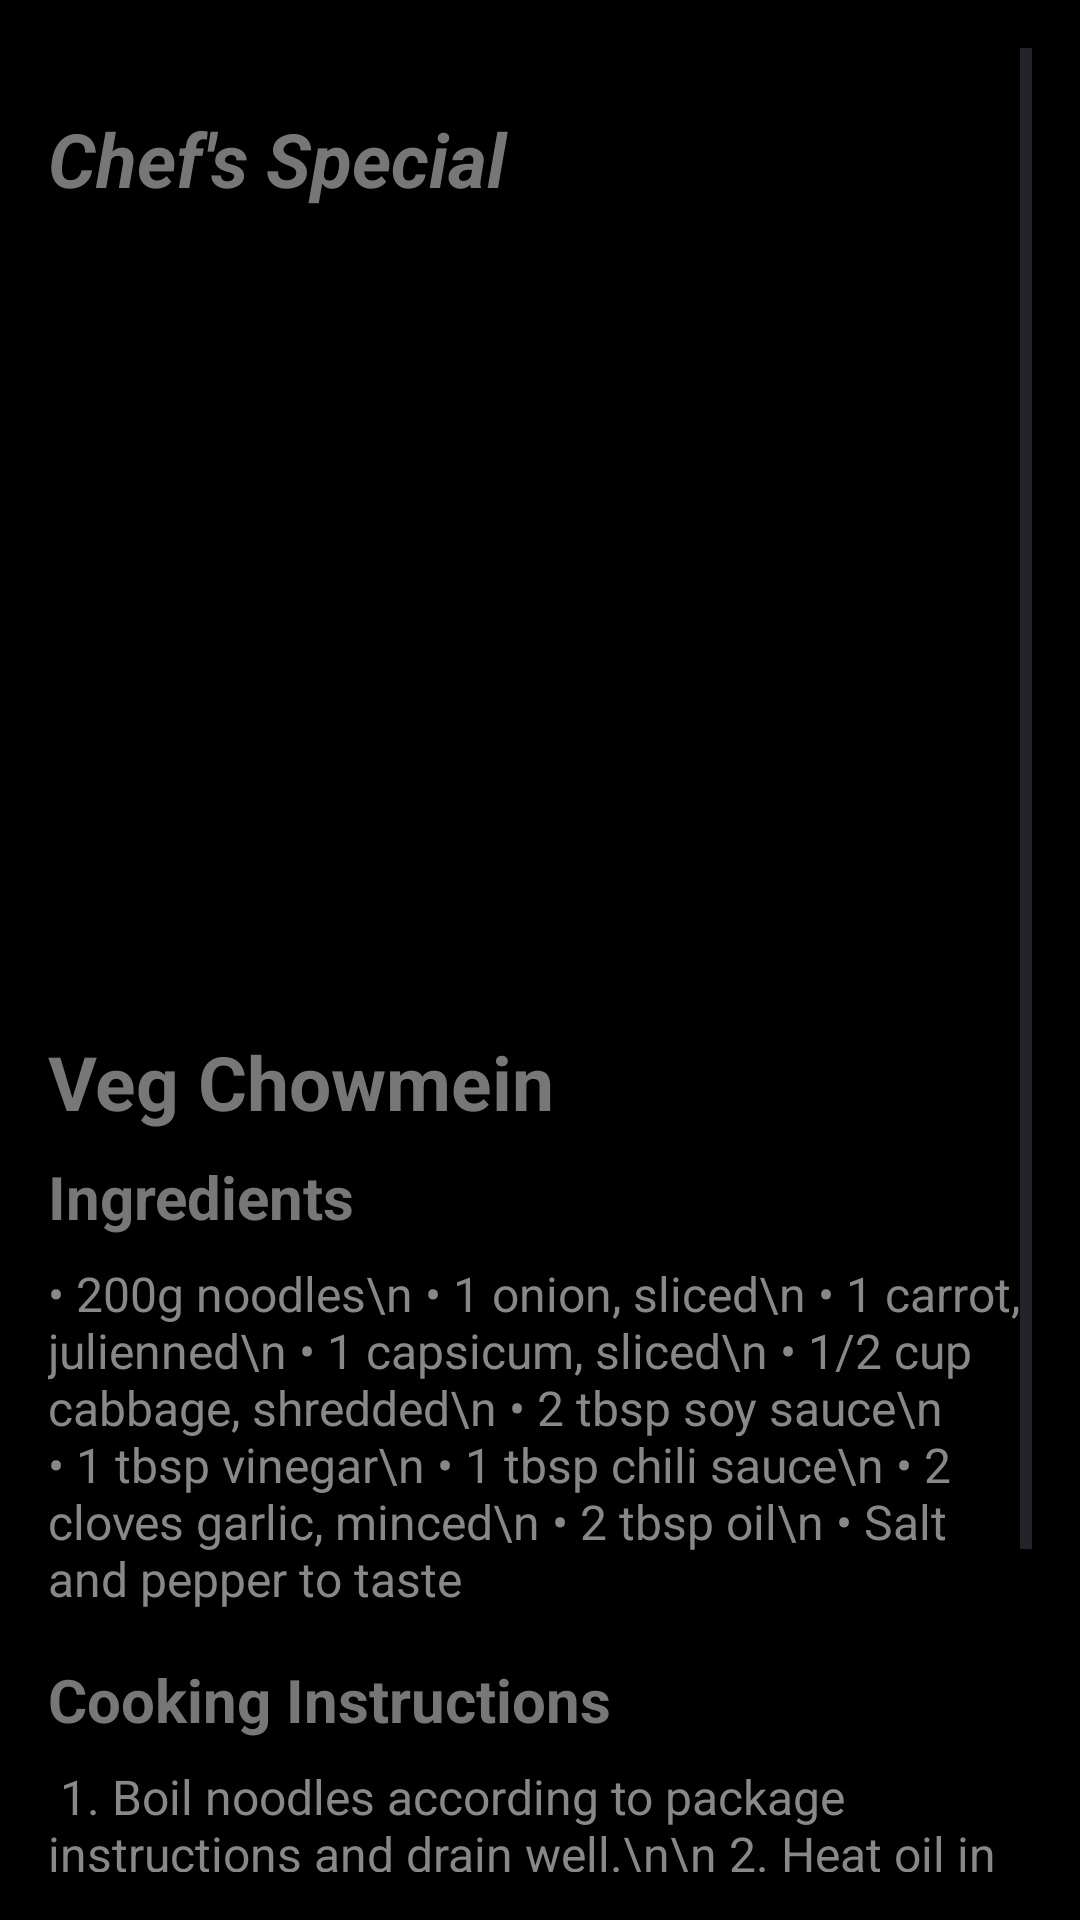

Produce the Android XML layout that renders to this screen, including the resource entries it uses.
<!-- AndroidManifest.xml: application theme Theme.Chefs -->
<!-- res/layout/activity_chowmein.xml -->
<?xml version="1.0" encoding="utf-8"?>
<ScrollView xmlns:android="http://schemas.android.com/apk/res/android"
    android:layout_width="match_parent"
    android:layout_height="match_parent"
    android:background="#000000"
    android:padding="16dp">

    <LinearLayout
        android:layout_width="match_parent"
        android:layout_height="wrap_content"
        android:orientation="vertical"
        android:layout_marginTop="20dp">

        <TextView
            android:id="@+id/tvChefName"
            android:layout_width="match_parent"
            android:layout_height="wrap_content"
            android:text="Chef's Special"
            android:textColor="#777777"
            android:textSize="25sp"
            android:textStyle="bold|italic"
            android:layout_marginBottom="8dp" />

        
        <ImageView
            android:id="@+id/imgRecipeDetail"
            android:layout_width="match_parent"
            android:layout_height="250dp"
            android:layout_marginBottom="16dp"
            android:scaleType="centerCrop"
            android:src="@drawable/chowmein"
            android:clipToOutline="true" />

        
        <TextView
            android:id="@+id/tvRecipeTitle"
            android:layout_width="match_parent"
            android:layout_height="wrap_content"
            android:text="Veg Chowmein"
            android:textColor="#777777"
            android:textSize="25sp"
            android:textStyle="bold"
            android:layout_marginBottom="8dp" />

        
        <TextView
            android:id="@+id/tvIngredientsHeader"
            android:layout_width="match_parent"
            android:layout_height="wrap_content"
            android:text="Ingredients"
            android:textColor="#777777"
            android:textSize="20sp"
            android:textStyle="bold"
            android:layout_marginBottom="8dp" />

        
        <TextView
            android:id="@+id/tvIngredients"
            android:layout_width="match_parent"
            android:layout_height="wrap_content"
            android:text="• 200g noodles\n
• 1 onion, sliced\n
• 1 carrot, julienned\n
• 1 capsicum, sliced\n
• 1/2 cup cabbage, shredded\n
• 2 tbsp soy sauce\n
• 1 tbsp vinegar\n
• 1 tbsp chili sauce\n
• 2 cloves garlic, minced\n
• 2 tbsp oil\n
• Salt and pepper to taste"
            android:textColor="#888888"
            android:textSize="16sp"
            android:layout_marginBottom="16dp" />

        
        <TextView
            android:id="@+id/tvCookingHeader"
            android:layout_width="match_parent"
            android:layout_height="wrap_content"
            android:text="Cooking Instructions"
            android:textColor="#777777"
            android:textSize="20sp"
            android:textStyle="bold"
            android:layout_marginBottom="8dp" />

        
        <TextView
            android:id="@+id/tvCookingInstructions"
            android:layout_width="match_parent"
            android:layout_height="wrap_content"
            android:text="
1. Boil noodles according to package instructions and drain well.\n\n
2. Heat oil in a pan, sauté garlic until fragrant.\n\n
3. Add onions, carrots, capsicum, and cabbage. Stir fry for 2–3 minutes.\n\n
4. Add soy sauce, vinegar, chili sauce, salt, and pepper. Mix well.\n\n
5. Add boiled noodles and toss until evenly coated with sauces.\n\n
6. Serve hot, garnished with spring onions."
            android:textColor="#888888"
            android:textSize="16sp"
            android:layout_marginBottom="16dp" />

    </LinearLayout>
</ScrollView>
<!-- resources referenced by this layout -->
<resources>
  <style name="Theme.Chefs" parent="Theme.Material3.Light.NoActionBar">
          <item name="colorPrimary">#734C3F</item>
          <item name="colorOnPrimary">@color/white</item>
          <item name="android:statusBarColor">#000000</item>
      </style>
  <!-- not gathered from this repository: default colours our renderer supplied (Android Studio template values) -->
  <color name="white">#FFFFFFFF</color>
</resources>
